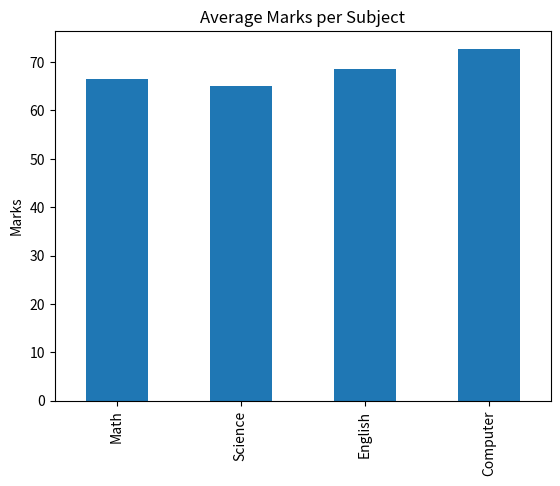
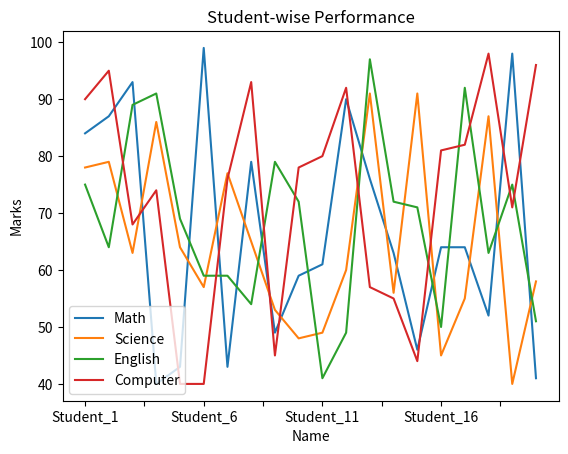
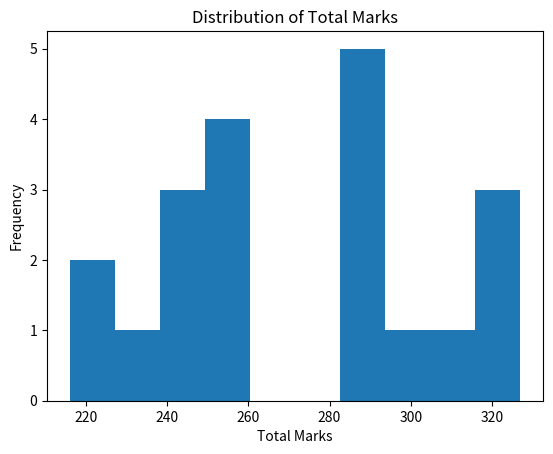
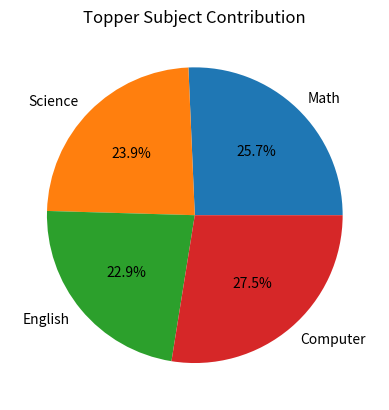

The script that saved these images, in order:
import numpy as np
import pandas as pd
import matplotlib.pyplot as plt

np.random.seed(0)

students = ['Student_' + str(i) for i in range(1, 21)]

data = {
    'Name': students,
    'Math': np.random.randint(40, 100, 20),
    'Science': np.random.randint(40, 100, 20),
    'English': np.random.randint(40, 100, 20),
    'Computer': np.random.randint(40, 100, 20)
}

df = pd.DataFrame(data)


df['Total'] = df.iloc[:, 1:5].sum(axis=1)
df['Average'] = df.iloc[:, 1:5].mean(axis=1)


print("\n--- Statistical Analysis ---")
print(df.describe())


print("\nMean:\n", df.mean(numeric_only=True))
print("\nMedian:\n", df.median(numeric_only=True))
print("\nStandard Deviation:\n", df.std(numeric_only=True))


topper = df.loc[df['Total'].idxmax()]
low_performer = df.loc[df['Total'].idxmin()]

print("\nTopper:\n", topper)
print("\nLow Performer:\n", low_performer)


subject_means = df.iloc[:, 1:5].mean()
print("\nSubject-wise Average:\n", subject_means)


subject_means.plot(kind='bar', title='Average Marks per Subject')
plt.ylabel('Marks')
plt.show()


df.set_index('Name')[['Math','Science','English','Computer']].plot()
plt.title('Student-wise Performance')
plt.ylabel('Marks')
plt.show()


df['Total'].plot(kind='hist', bins=10)
plt.title('Distribution of Total Marks')
plt.xlabel('Total Marks')
plt.show()

# 4. Pie Chart (Subject Contribution for Topper)
topper_subjects = topper[['Math','Science','English','Computer']]
topper_subjects.plot(kind='pie', autopct='%1.1f%%', title='Topper Subject Contribution')
plt.ylabel('')
plt.show()
